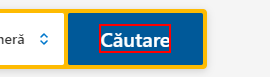
Task: Travel Buddy Robot
Workflow: SearchAccommodation

Step 1: click on the button in window 'Booking.com *' (chrome.exe)
